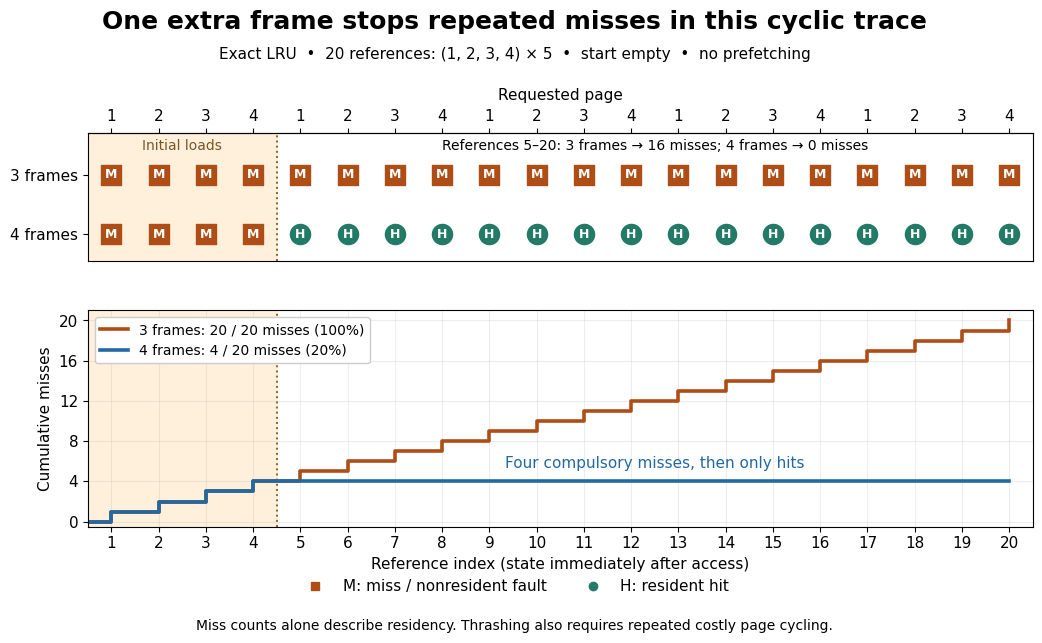

Generate this figure with matplotlib: (Note: this script raises an exception after producing the figure.)
"""Draw hits, misses and cumulative misses for a four-page cyclic trace.

Tested with Python 3.14.4, NumPy 2.3.5, Matplotlib 3.10.7.
Run from _media; writes the matching opaque white PNG to the current directory.
Exact LRU, initially empty frames, demand paging and no prefetching are assumed.
"""

from collections import OrderedDict
from pathlib import Path

import matplotlib

matplotlib.use("Agg")
import matplotlib.pyplot as plt
from matplotlib.lines import Line2D
import numpy as np


def lru_misses(trace, capacity):
    resident = OrderedDict()
    misses = []
    for page in trace:
        missed = page not in resident
        misses.append(missed)
        if missed and len(resident) == capacity:
            resident.popitem(last=False)
        resident[page] = None
        resident.move_to_end(page)
    return np.array(misses, dtype=bool)


def main():
    trace = [1, 2, 3, 4] * 5
    times = np.arange(1, 21)
    miss3 = lru_misses(trace, 3)
    miss4 = lru_misses(trace, 4)
    assert miss3.sum() == 20 and miss4.sum() == 4
    assert miss3[4:].sum() == 16 and miss4[4:].sum() == 0

    plt.rcParams.update({"font.family": "DejaVu Sans", "font.size": 11})
    orange, teal, blue = "#af4d16", "#227a67", "#2268a2"
    fig, (ax, counts) = plt.subplots(2, 1, figsize=(10.8, 6.5), dpi=110,
                                    gridspec_kw={"height_ratios": [1, 1.7]})
    fig.patch.set_facecolor("white")
    fig.suptitle("One extra frame stops repeated misses in this cyclic trace",
                 fontsize=18, fontweight="bold", y=0.975)
    fig.text(0.5, 0.90, "Exact LRU  •  20 references: (1, 2, 3, 4) × 5  •  start empty  •  no prefetching",
             ha="center", fontsize=11)
    for target in (ax, counts):
        target.axvspan(0.5, 4.5, color="#fff0dc", zorder=0)
        target.axvline(4.5, color="#8b642a", linestyle=":", linewidth=1.4)
        target.set_xlim(0.5, 20.5)
        target.set_xticks(times)
    for row, missed in [(1, miss3), (0, miss4)]:
        ax.scatter(times[missed], np.full(missed.sum(), row), color=orange,
                   marker="s", s=210, zorder=3)
        ax.scatter(times[~missed], np.full((~missed).sum(), row), color=teal,
                   marker="o", s=210, zorder=3)
        for t, flag in zip(times, missed):
            ax.text(t, row, "M" if flag else "H", color="white", fontsize=9,
                    ha="center", va="center", fontweight="bold", zorder=4)
    ax.set(ylim=(-0.45, 1.7), yticks=[0, 1], yticklabels=["4 frames", "3 frames"])
    ax.tick_params(axis="x", labelbottom=False, length=0)
    top = ax.secondary_xaxis("top")
    top.set_xticks(times, labels=trace)
    top.set_xlabel("Requested page", labelpad=6)
    ax.text(2.5, 1.42, "Initial loads", ha="center", color="#795623", fontsize=10)
    ax.text(12.5, 1.42, "References 5–20: 3 frames → 16 misses; 4 frames → 0 misses",
            ha="center", fontsize=10)
    counts.step(np.arange(0, 21), np.r_[0, np.cumsum(miss3)], where="post",
                color=orange, linewidth=2.6, label="3 frames: 20 / 20 misses (100%)")
    counts.step(np.arange(0, 21), np.r_[0, np.cumsum(miss4)], where="post",
                color=blue, linewidth=2.6, label="4 frames: 4 / 20 misses (20%)")
    counts.set(ylim=(-0.5, 21), yticks=[0, 4, 8, 12, 16, 20],
               xlabel="Reference index (state immediately after access)", ylabel="Cumulative misses")
    counts.grid(alpha=0.22)
    counts.legend(loc="upper left", framealpha=1, fontsize=10)
    counts.text(12.5, 5.3, "Four compulsory misses, then only hits", ha="center", color=blue)
    fig.legend(handles=[Line2D([], [], color=orange, marker="s", linestyle="", label="M: miss / nonresident fault"),
                        Line2D([], [], color=teal, marker="o", linestyle="", label="H: resident hit")],
               loc="lower center", bbox_to_anchor=(0.5, 0.055), ncol=2, frameon=False, fontsize=11)
    fig.text(0.5, 0.021, "Miss counts alone describe residency. Thrashing also requires repeated costly page cycling.",
             ha="center", fontsize=10)
    fig.subplots_adjust(left=0.105, right=0.98, top=0.785, bottom=0.18, hspace=0.29)
    fig.savefig(Path(__file__).stem + ".png", facecolor="white", transparent=False)
    plt.close(fig)


if __name__ == "__main__":
    main()
